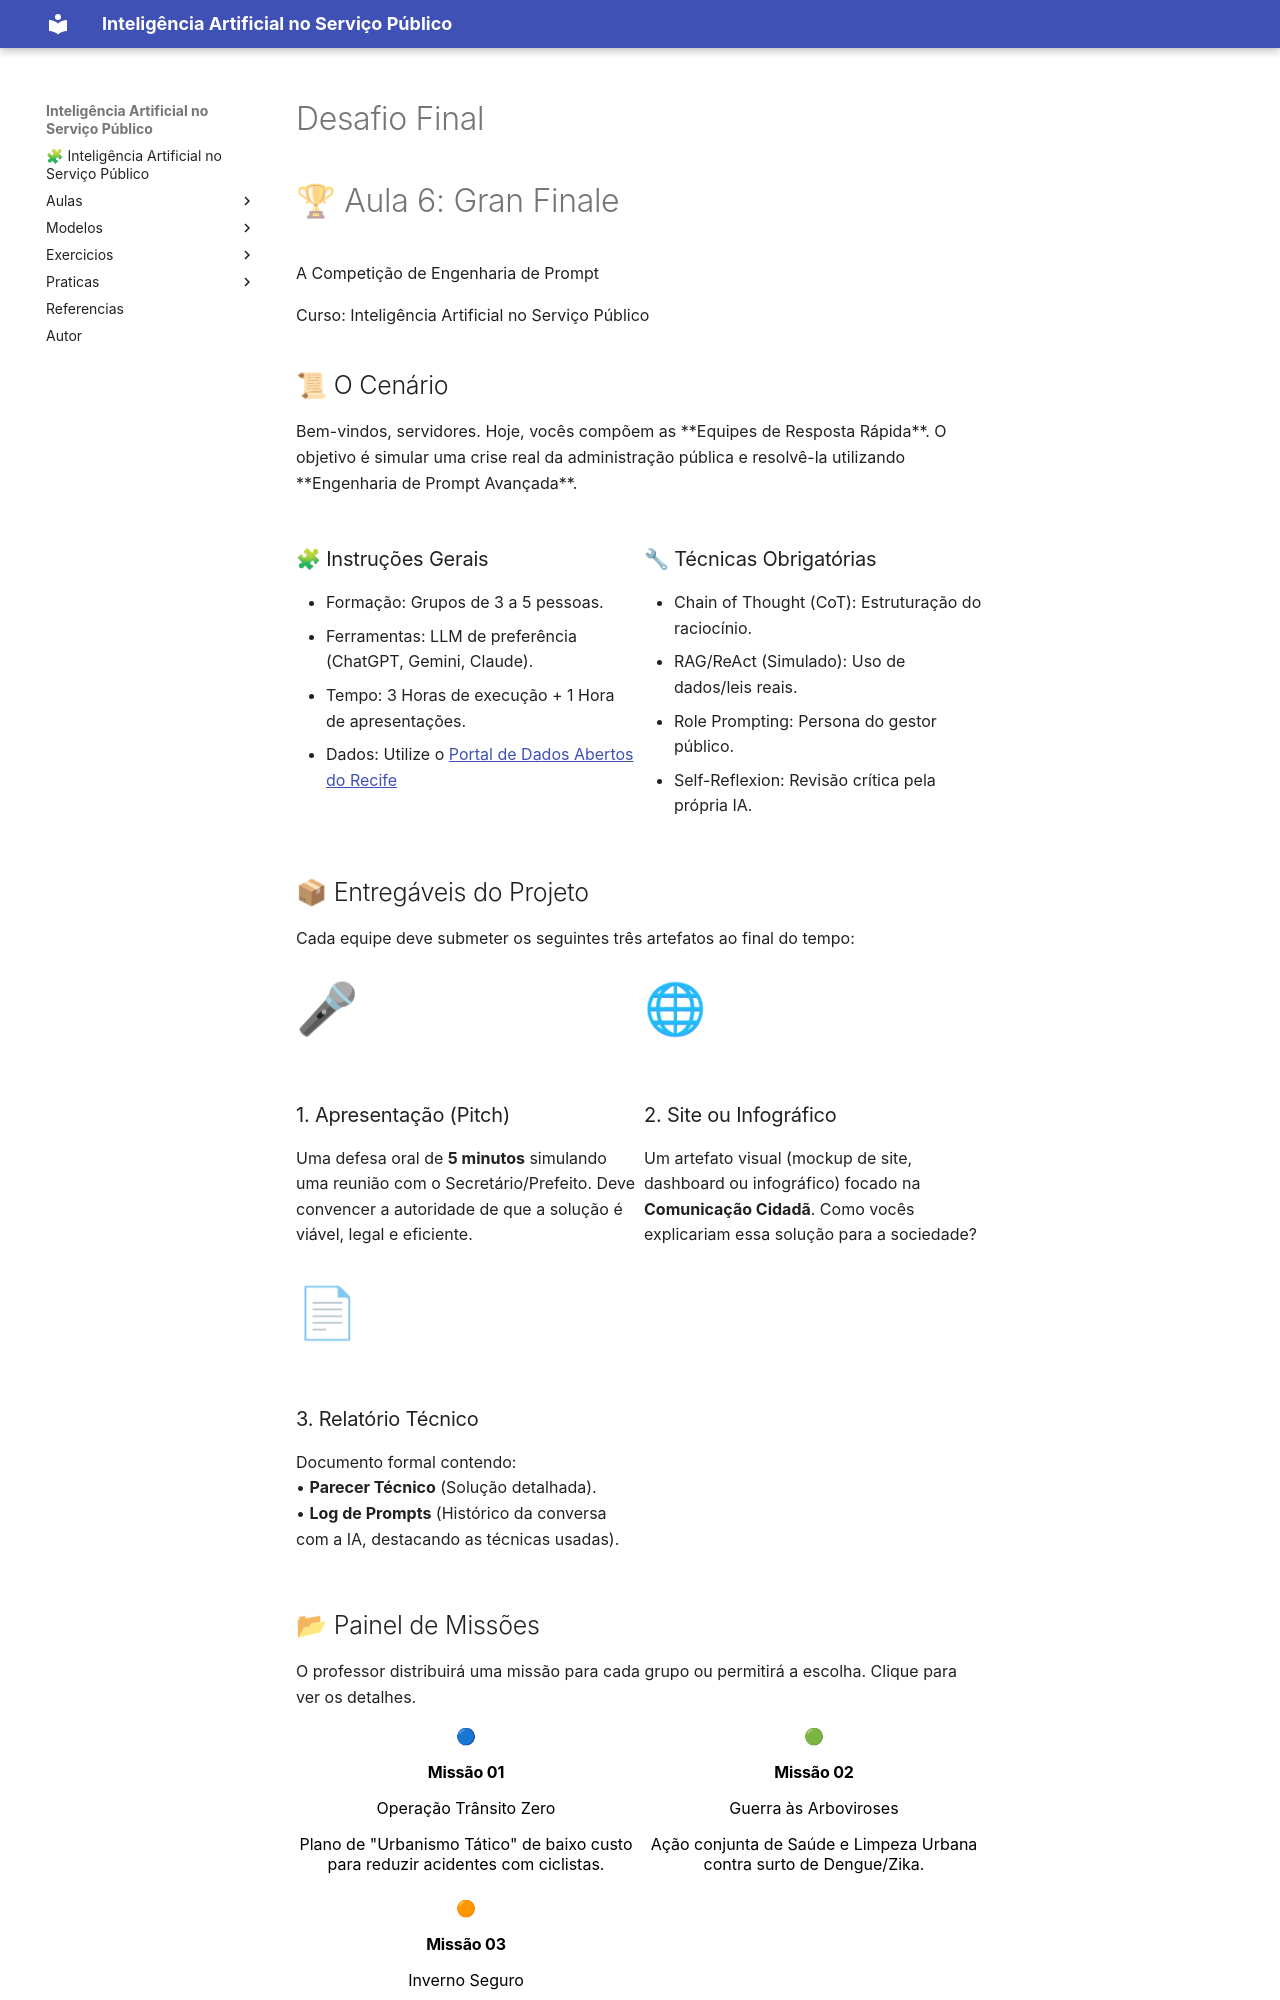

repository: amarabucotcepe/engprompt · page: praticas/v1/desafio/index.html · generator: mkdocs

# Desafio Final

<script src="https://cdn.tailwindcss.com"></script>
<script src="https://cdn.jsdelivr.net/npm/chart.js"></script>

<style>
    body {
        font-family: 'Inter', sans-serif;
    }

    @import url('https://fonts.googleapis.com/css2?family=Inter:wght@400;600;700&display=swap');

    .mission-card.active {
        background-color: #DBEAFE;
        border-color: #2563EB;
        box-shadow: 0 4px 6px -1px rgba(0, 0, 0, 0.1), 0 2px 4px -1px rgba(0, 0, 0, 0.06);
    }

    .chart-container {
        position: relative;
        width: 100%;
        max-width: 400px;
        height: 300px;
        max-height: 400px;
        margin-left: auto;
        margin-right: auto;
    }

    @media (min-width: 768px) {
        .chart-container {
            height: 350px;
        }
    }

    .deliverable-icon {
        font-size: 2.5rem;
        margin-bottom: 1rem;
        display: inline-block;
    }
    
    .data-link {
        color: #3B82F6;
        text-decoration: underline;
    }
    
    .data-link:hover {
        color: #1D4ED8;
    }
</style>

<main class="container mx-auto p-4 md:p-8 max-w-6xl">

<header class="text-center mb-10 md:mb-16">
    <h1 class="text-4xl md:text-5xl font-bold text-blue-800 mb-2">🏆 Aula 6: Gran Finale</h1>
    <p class="text-xl md:text-2xl text-gray-700">A Competição de Engenharia de Prompt</p>
    <p class="text-lg text-gray-500 mt-1">Curso: Inteligência Artificial no Serviço Público</p>
</header>

<section id="desafio" class="mb-12">
    <h2 class="text-3xl font-semibold text-gray-900 mb-4 pb-2 border-b border-gray-300">📜 O Cenário</h2>
    <p class="text-lg text-gray-700 mb-8">
        Bem-vindos, servidores. Hoje, vocês compõem as **Equipes de Resposta Rápida**. O objetivo é simular uma
        crise real da administração pública e resolvê-la utilizando **Engenharia de Prompt Avançada**.
    </p>

    <div class="grid md:grid-cols-2 gap-8 mb-12">
        <div class="bg-white p-6 rounded-lg shadow border-l-4 border-blue-500">
            <h3 class="text-2xl font-semibold text-gray-800 mb-4">🧩 Instruções Gerais</h3>
            <ul class="list-disc list-outside space-y-3 pl-5 text-gray-700">
                <li><span class="font-semibold">Formação:</span> Grupos de 3 a 5 pessoas.</li>
                <li><span class="font-semibold">Ferramentas:</span> LLM de preferência (ChatGPT, Gemini,
                    Claude).</li>
                <li><span class="font-semibold">Tempo:</span> 3 Horas de execução + 1 Hora de apresentações.
                </li>
                <li><span class="font-semibold">Dados:</span> Utilize o <a href="http://dados.recife.pe.gov.br/" target="_blank" class="data-link">Portal de Dados Abertos do Recife</a></li>
            </ul>
        </div>
        <div class="bg-white p-6 rounded-lg shadow border-l-4 border-green-500">
            <h3 class="text-2xl font-semibold text-gray-800 mb-4">🔧 Técnicas Obrigatórias</h3>
            <ul class="list-disc list-outside space-y-3 pl-5 text-gray-700">
                <li><span class="font-semibold">Chain of Thought (CoT):</span> Estruturação do raciocínio.</li>
                <li><span class="font-semibold">RAG/ReAct (Simulado):</span> Uso de dados/leis reais.</li>
                <li><span class="font-semibold">Role Prompting:</span> Persona do gestor público.</li>
                <li><span class="font-semibold">Self-Reflexion:</span> Revisão crítica pela própria IA.</li>
            </ul>
        </div>
    </div>
</section>

<section id="entregaveis" class="mb-16">
    <div class="bg-blue-900 rounded-xl p-8 text-white shadow-lg">
        <h2 class="text-3xl font-bold mb-2 text-center">📦 Entregáveis do Projeto</h2>
        <p class="text-center text-blue-200 mb-8 text-lg">Cada equipe deve submeter os seguintes três artefatos
            ao final do tempo:</p>

        <div class="grid md:grid-cols-3 gap-6">
            <div
                class="bg-white/10 backdrop-blur-sm p-6 rounded-lg border border-white/20 hover:bg-white/20 transition text-center">
                <span class="deliverable-icon">🎤</span>
                <h3 class="text-xl font-bold mb-2">1. Apresentação (Pitch)</h3>
                <p class="text-sm text-blue-100 leading-relaxed">
                    Uma defesa oral de <strong>5 minutos</strong> simulando uma reunião com o
                    Secretário/Prefeito. Deve convencer a autoridade de que a solução é viável, legal e
                    eficiente.
                </p>
            </div>

            <div
                class="bg-white/10 backdrop-blur-sm p-6 rounded-lg border border-white/20 hover:bg-white/20 transition text-center">
                <span class="deliverable-icon">🌐</span>
                <h3 class="text-xl font-bold mb-2">2. Site ou Infográfico</h3>
                <p class="text-sm text-blue-100 leading-relaxed">
                    Um artefato visual (mockup de site, dashboard ou infográfico) focado na <strong>Comunicação
                        Cidadã</strong>. Como vocês explicariam essa solução para a sociedade?
                </p>
            </div>

            <div
                class="bg-white/10 backdrop-blur-sm p-6 rounded-lg border border-white/20 hover:bg-white/20 transition text-center">
                <span class="deliverable-icon">📄</span>
                <h3 class="text-xl font-bold mb-2">3. Relatório Técnico</h3>
                <p class="text-sm text-blue-100 leading-relaxed">
                    Documento formal contendo:
                    <br>• <strong>Parecer Técnico</strong> (Solução detalhada).
                    <br>• <strong>Log de Prompts</strong> (Histórico da conversa com a IA, destacando as
                    técnicas usadas).
                </p>
            </div>
        </div>
    </div>
</section>

<section id="missoes" class="my-12 md:my-16">
    <h2 class="text-3xl font-semibold text-gray-900 mb-4 text-center">📂 Painel de Missões</h2>
    <p class="text-lg text-gray-700 text-center mb-8 max-w-2xl mx-auto">
        O professor distribuirá uma missão para cada grupo ou permitirá a escolha. Clique para ver os detalhes.
    </p>

    <div class="grid grid-cols-1 md:grid-cols-3 gap-6 mb-8">
        <button id="btn-missao-1" data-mission="1"
            class="mission-card border-2 border-transparent text-left bg-white p-5 rounded-lg shadow-md hover:shadow-lg transition-transform hover:-translate-y-1 focus:outline-none focus:ring-2 focus:ring-blue-500 focus:ring-offset-2">
            <span class="text-2xl block mb-2">🔵</span>
            <h4 class="text-xl font-semibold text-gray-900 mb-1">Missão 01</h4>
            <p class="font-medium text-blue-700">Operação Trânsito Zero</p>
            <p class="text-sm text-gray-600 mt-2">Plano de "Urbanismo Tático" de baixo custo para reduzir
                acidentes com ciclistas.</p>
        </button>
        <button id="btn-missao-2" data-mission="2"
            class="mission-card border-2 border-transparent text-left bg-white p-5 rounded-lg shadow-md hover:shadow-lg transition-transform hover:-translate-y-1 focus:outline-none focus:ring-2 focus:ring-blue-500 focus:ring-offset-2">
            <span class="text-2xl block mb-2">🟢</span>
            <h4 class="text-xl font-semibold text-gray-900 mb-1">Missão 02</h4>
            <p class="font-medium text-blue-700">Guerra às Arboviroses</p>
            <p class="text-sm text-gray-600 mt-2">Ação conjunta de Saúde e Limpeza Urbana contra surto de
                Dengue/Zika.</p>
        </button>
        <button id="btn-missao-3" data-mission="3"
            class="mission-card border-2 border-transparent text-left bg-white p-5 rounded-lg shadow-md hover:shadow-lg transition-transform hover:-translate-y-1 focus:outline-none focus:ring-2 focus:ring-blue-500 focus:ring-offset-2">
            <span class="text-2xl block mb-2">🟠</span>
            <h4 class="text-xl font-semibold text-gray-900 mb-1">Missão 03</h4>
            <p class="font-medium text-blue-700">Inverno Seguro</p>
            <p class="text-sm text-gray-600 mt-2">Priorização de obras de contenção com orçamento limitado e
                risco de chuvas.</p>
        </button>
    </div>

    <div id="mission-details"
        class="bg-white p-6 md:p-8 rounded-lg shadow-xl min-h-[300px] flex items-center justify-center transition-all duration-300">
        <p id="mission-placeholder" class="text-center text-gray-500 text-xl">
            Selecione uma missão acima para ver os detalhes e dados necessários.
        </p>
    </div>
</section>

<section id="avaliacao" class="my-12 md:my-16">
    <h2 class="text-3xl font-semibold text-gray-900 mb-4 text-center">⚖ Avaliação e Premiação</h2>
    <p class="text-lg text-gray-700 text-center mb-8 max-w-3xl mx-auto">
        A sua performance será avaliada por uma combinação de jurados humanos (Professor) e inteligência
        artificial (IA-Jurado).
    </p>

    <div class="grid md:grid-cols-2 gap-8 md:gap-12 items-center">
        <div class="bg-white p-6 rounded-lg shadow">
            <h3 class="text-2xl font-semibold text-blue-700 mb-4 text-center">Composição da Nota</h3>
            <div class="chart-container">
                <canvas id="rubricChart"></canvas>
            </div>
        </div>

        <div class="space-y-8">
            <div>
                <h3 class="text-2xl font-semibold text-blue-700 mb-4">Rubrica de Avaliação</h3>
                <div class="overflow-x-auto">
                    <table class="w-full text-left min-w-[400px]">
                        <thead class="bg-gray-100 border-b border-gray-300">
                            <tr>
                                <th class="p-3 font-semibold text-gray-700">Critério</th>
                                <th class="p-3 font-semibold text-gray-700 text-center">Peso</th>
                                <th class="p-3 font-semibold text-gray-700">O que será observado?</th>
                            </tr>
                        </thead>
                        <tbody class="divide-y divide-gray-200">
                            <tr class="hover:bg-gray-50">
                                <td class="p-3 font-medium">Domínio Técnico</td>
                                <td class="p-3 text-center">3.0</td>
                                <td class="p-3 text-sm text-gray-600">Uso correto e combinado das técnicas (CoT,
                                    etc).</td>
                            </tr>
                            <tr class="hover:bg-gray-50">
                                <td class="p-3 font-medium">Aplicabilidade</td>
                                <td class="p-3 text-center">2.0</td>
                                <td class="p-3 text-sm text-gray-600">A solução é viável e faz sentido com os
                                    dados?</td>
                            </tr>
                            <tr class="hover:bg-gray-50">
                                <td class="p-3 font-medium">Clareza/Comunicação</td>
                                <td class="p-3 text-center">2.0</td>
                                <td class="p-3 text-sm text-gray-600">Qualidade do Relatório e do
                                    Infográfico/Site.</td>
                            </tr>
                            <tr class="hover:bg-gray-50">
                                <td class="p-3 font-medium">Ética e LGPD</td>
                                <td class="p-3 text-center">2.0</td>
                                <td class="p-3 text-sm text-gray-600">Cuidado com dados sensíveis; solução
                                    justa.</td>
                            </tr>
                            <tr class="hover:bg-gray-50">
                                <td class="p-3 font-medium">Criatividade</td>
                                <td class="p-3 text-center">1.0</td>
                                <td class="p-3 text-sm text-gray-600">Originalidade na abordagem do problema.
                                </td>
                            </tr>
                        </tbody>
                    </table>
                </div>
            </div>

            <div>
                <h3 class="text-2xl font-semibold text-blue-700 mb-4">🏅 Premiação Simbólica</h3>
                <ul class="space-y-3">
                    <li class="flex items-center text-lg"><span class="text-2xl mr-3">🥇</span><span
                            class="font-semibold">Prêmio Prompt Dourado:</span>&nbsp;Melhor nota global.</li>
                    <li class="flex items-center text-lg"><span class="text-2xl mr-3">🥈</span><span
                            class="font-semibold">Prêmio IA Ética:</span>&nbsp;Melhor conformidade e
                        responsabilidade.</li>
                    <li class="flex items-center text-lg"><span class="text-2xl mr-3">🥉</span><span
                            class="font-semibold">Prêmio Inovação Cidadã:</span>&nbsp;Melhor site/infográfico.
                    </li>
                </ul>
            </div>
        </div>
    </div>
</section>

<footer class="text-center mt-12 md:mt-16 pt-8 border-t border-gray-300 pb-8">
    <p class="text-lg italic text-gray-700 max-w-2xl mx-auto">
        "A tecnologia não resolve problemas públicos sozinha; ela precisa da inteligência humana para guiá-la."
    </p>
    <p class="mt-4 font-bold text-2xl text-blue-800">
        Boa sorte, servidores!
    </p>
</footer>

</main>

<script>
    document.addEventListener('DOMContentLoaded', () => {
